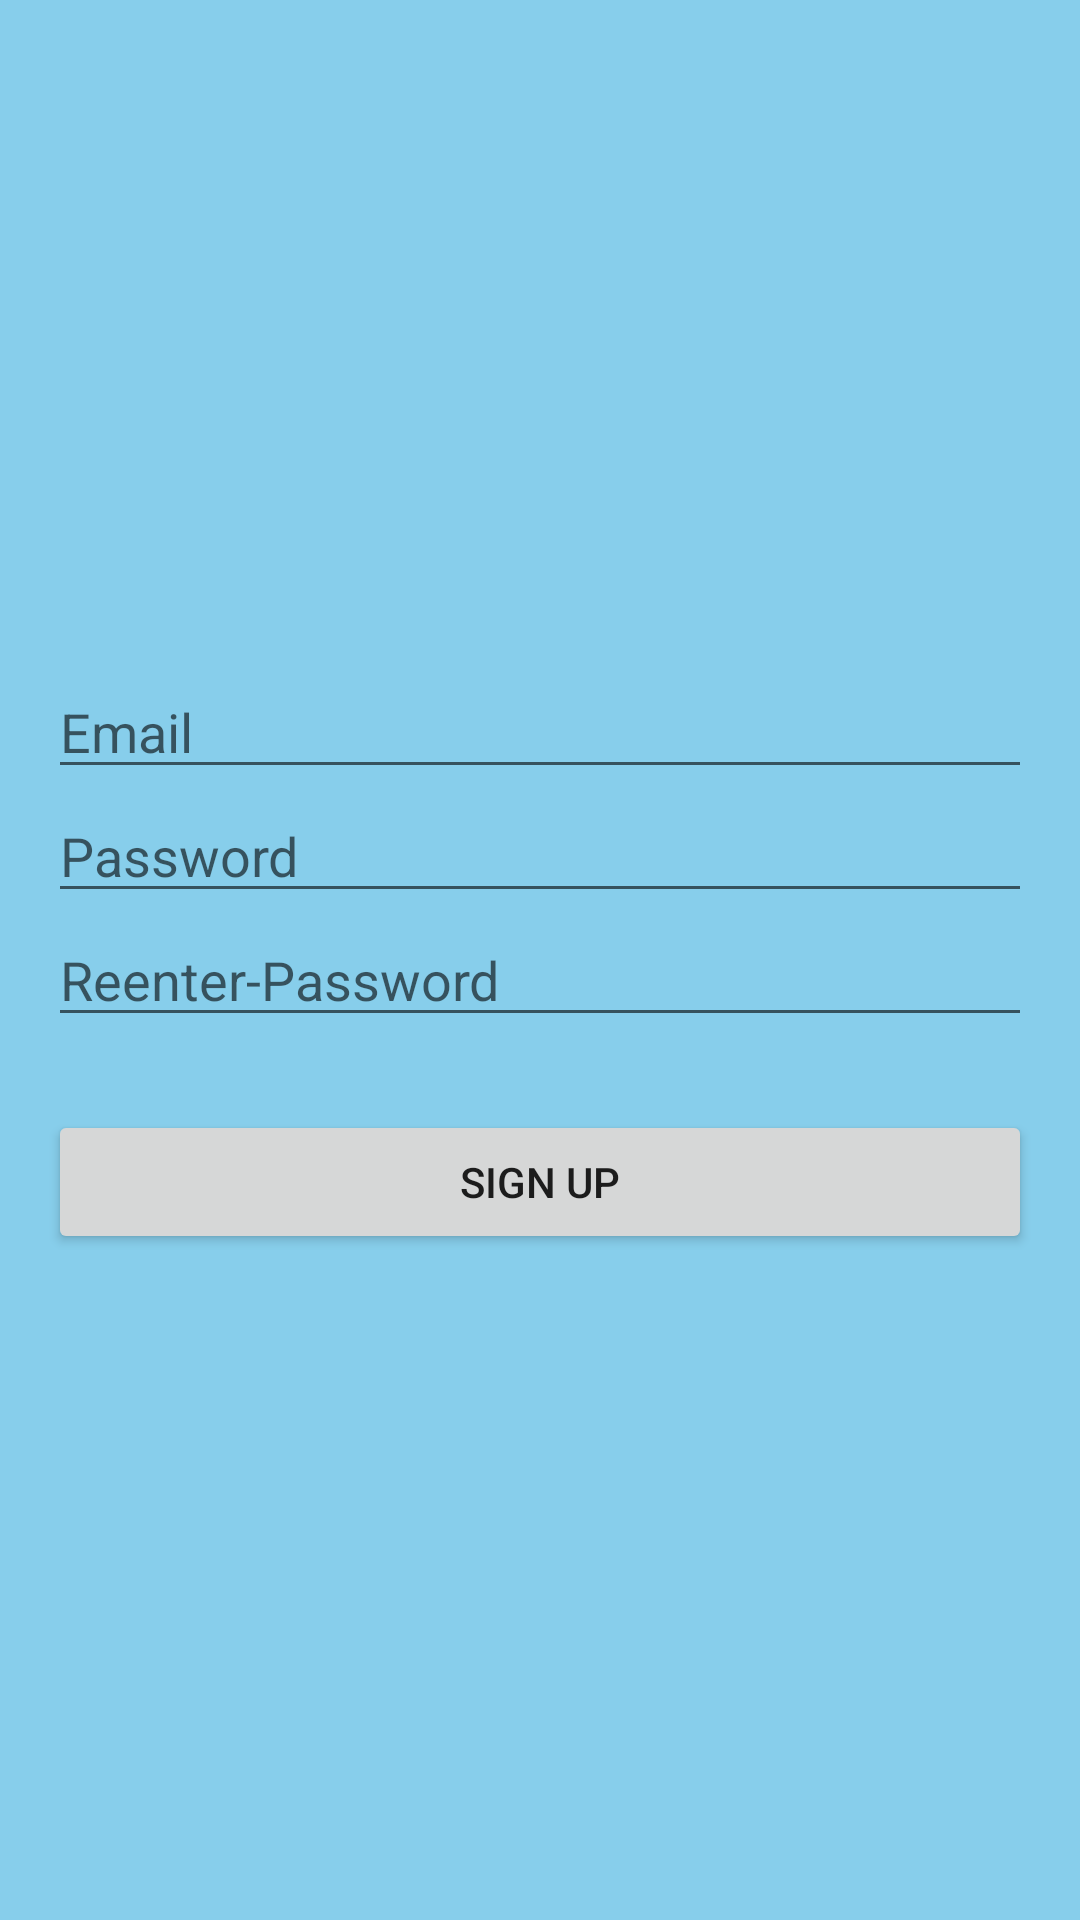

Here is an Android app screen rendered from its layout file. Give the layout XML and the strings, colors and styles it references.
<!-- AndroidManifest.xml: application theme Theme.BuyMed -->
<!-- res/layout/activity_sign_up.xml -->
<LinearLayout
        xmlns:android="http://schemas.android.com/apk/res/android"
        android:layout_width="match_parent"
        android:layout_height="match_parent"
        android:gravity="center"
        android:orientation="vertical"
        android:background="#87CEEB"
        android:padding="16dp">

    <EditText
            android:id="@+id/edit_text_email"
            android:layout_width="match_parent"
            android:layout_height="wrap_content"
            android:hint="Email"
            android:inputType="textEmailAddress" />

    <EditText
            android:id="@+id/edit_text_password"
            android:layout_width="match_parent"
            android:layout_height="wrap_content"
            android:hint="Password"
            android:inputType="textPassword" />
    <EditText
            android:id="@+id/edit_text_reenterpassword"
            android:layout_width="match_parent"
            android:layout_height="wrap_content"
            android:hint="Reenter-Password"
            android:inputType="textPassword" />

    <TextView
            android:id="@+id/error"
            android:layout_width="wrap_content"
            android:layout_height="wrap_content"
            android:textSize="18sp"
            android:textStyle="bold"
            android:textColor="#FF0000"/>
    <Button
            android:id="@+id/button_sign_up"
            android:layout_width="match_parent"
            android:layout_height="wrap_content"
            android:text="Sign Up" />
</LinearLayout>
<!-- resources referenced by this layout -->
<resources>
  <style name="Theme.BuyMed" parent="Theme.AppCompat.Light.DarkActionBar">
          
          <item name="colorPrimary">@color/purple_500</item>
          <item name="colorPrimaryDark">@color/purple_700</item>
          <item name="colorAccent">@color/teal_200</item>
          
      </style>
  <!-- not gathered from this repository: default colours our renderer supplied (Android Studio template values) -->
  <color name="purple_500">#FF6200EE</color>
  <color name="purple_700">#FF3700B3</color>
  <color name="teal_200">#FF03DAC5</color>
</resources>
